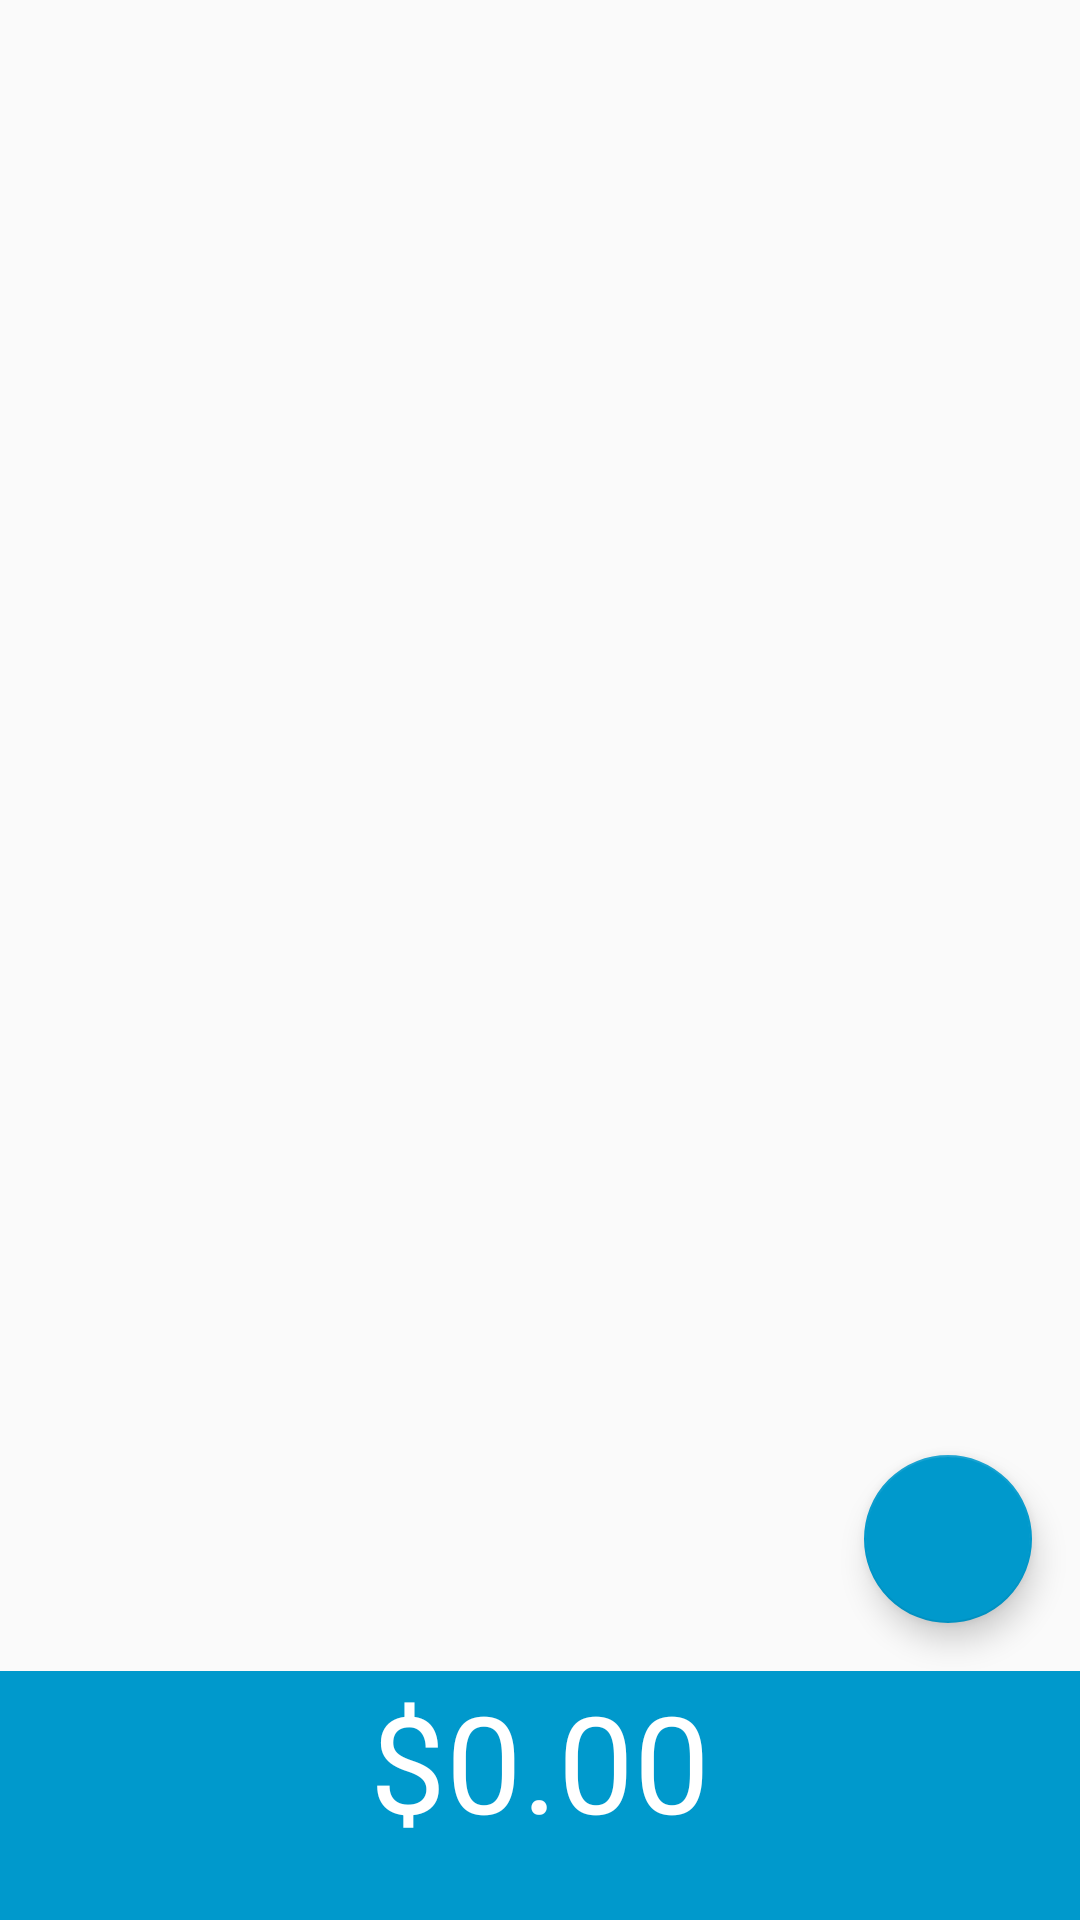

Here is an Android app screen rendered from its layout file. Give the layout XML and the strings, colors and styles it references.
<!-- AndroidManifest.xml: application theme AppTheme -->
<!-- res/layout/activity_list.xml -->
<?xml version="1.0" encoding="utf-8"?>
<LinearLayout
    xmlns:android="http://schemas.android.com/apk/res/android"
    android:orientation="vertical"
    android:layout_width="fill_parent"
    android:layout_height="fill_parent"
    android:weightSum="100">

    
    <RelativeLayout
        android:layout_width="match_parent"
        android:layout_height="wrap_content"
        android:orientation="vertical"
        android:layout_weight="13">
    <ListView
        android:id="@+id/list"
        android:layout_width="fill_parent"
        android:layout_height="400sp"
        android:drawSelectorOnTop="false"
        android:longClickable="true"
        android:layout_alignParentBottom="true"
        android:layout_alignParentTop="true"
        android:paddingTop="20dp"/>

    <android.support.design.widget.FloatingActionButton
        android:id="@+id/fab"
        android:layout_width="wrap_content"
        android:layout_height="wrap_content"
        android:layout_alignParentBottom="true"
        android:layout_alignParentRight="true"
        android:layout_marginBottom="16dp"
        android:layout_marginRight="16dp"
        android:clickable="true"
        android:backgroundTint="@color/darkblue"
        android:background="@color/darkblue"
        android:src="@drawable/ic_add_black_24dp"/>

    </RelativeLayout>

    <TextView
        android:layout_width="match_parent"
        android:textSize="45dp"
        android:layout_height="match_parent"
        android:layout_gravity="center"
        android:layout_alignParentEnd="true"
        android:textAlignment="center"
        android:id="@+id/runningTotal"
        android:text="$0.00"
        android:background="@color/darkblue"
        android:textColor="@color/white"/>

</LinearLayout>
<!-- resources referenced by this layout -->
<resources>
  <item name="darkblue" type="color">#FF0099CC</item>
  <color name="white">#FFFFFF</color>
  <style name="AppTheme" parent="Theme.AppCompat.Light.DarkActionBar">
          
          <item name="colorPrimary">@color/darkblue</item>
          <item name="colorPrimaryDark">@color/darkblue</item>
          <item name="colorAccent">@color/darkblue</item>
      </style>
</resources>
